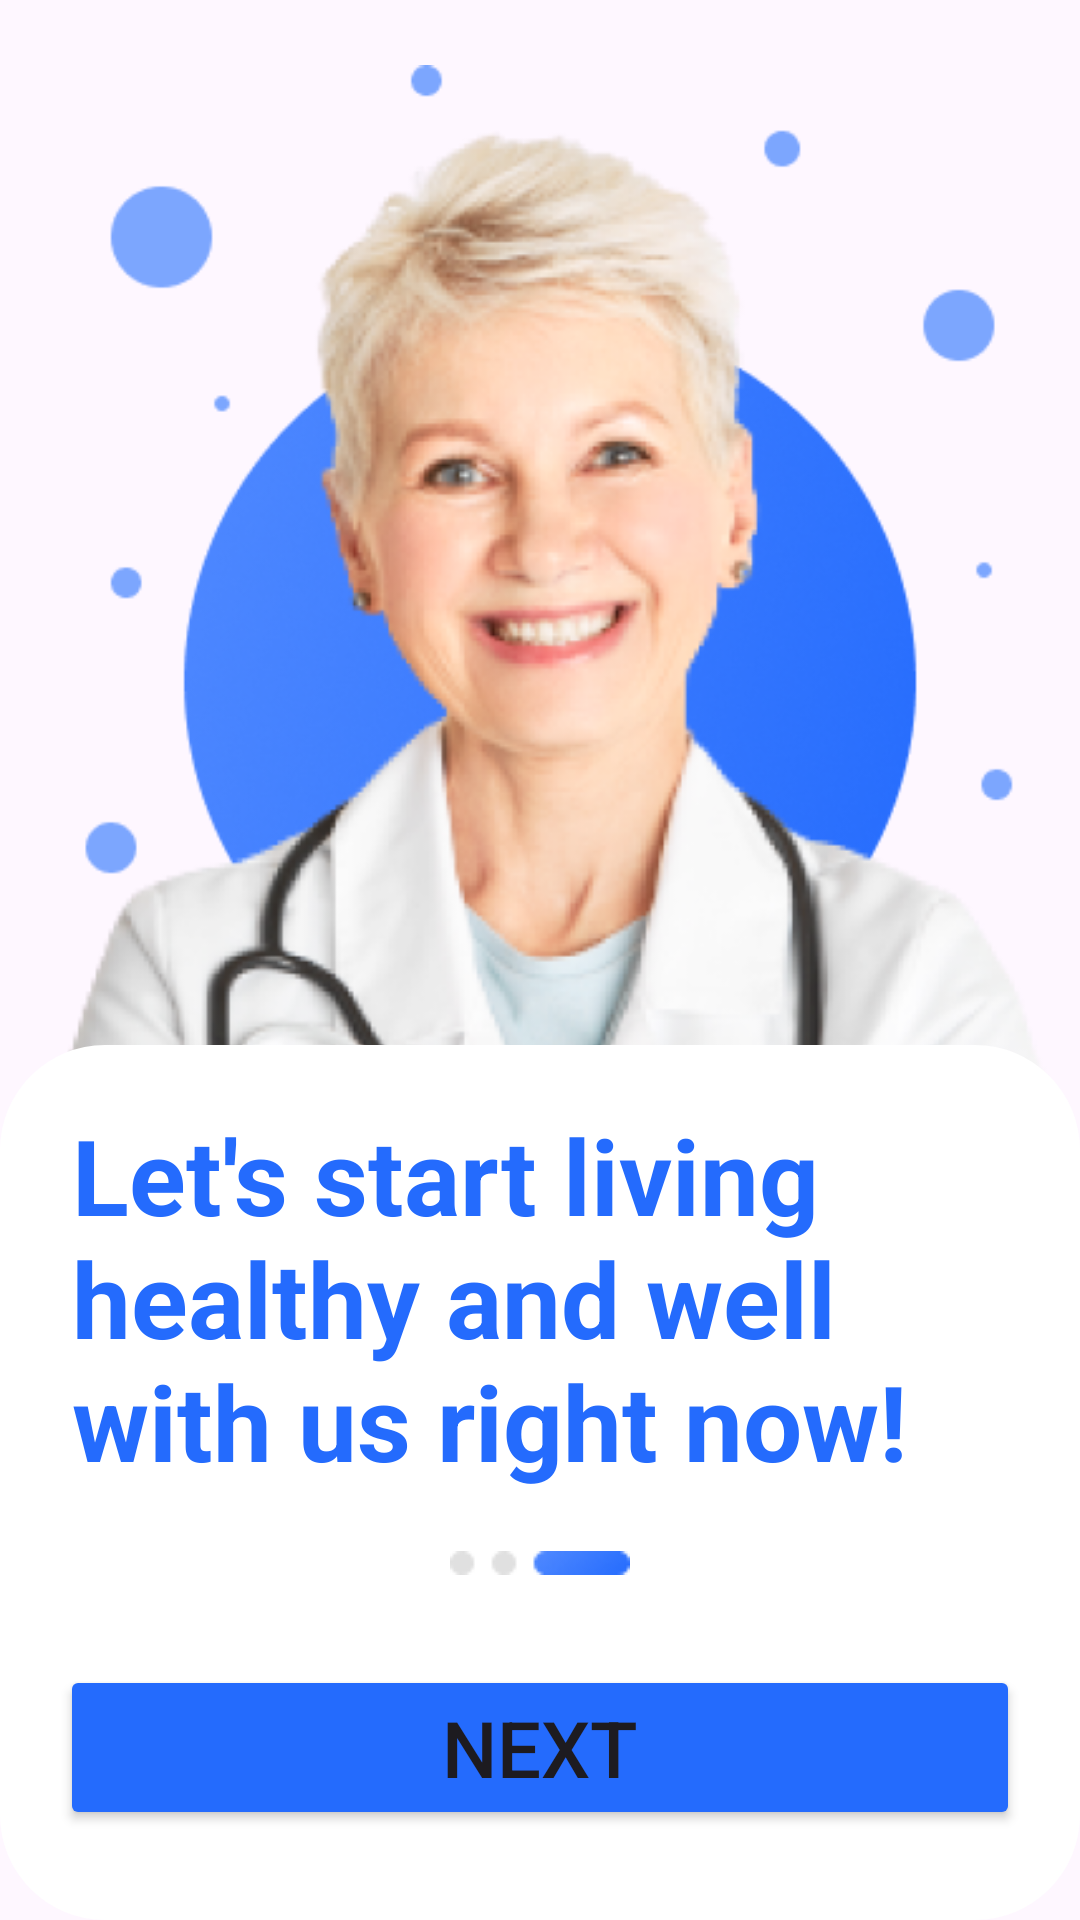

The Android layout XML behind this screen, and the referenced resources:
<!-- AndroidManifest.xml: application theme Theme.MohirdevMedicalCenterExe -->
<!-- res/layout/activity_person_3.xml -->
<?xml version="1.0" encoding="utf-8"?>
<RelativeLayout xmlns:android="http://schemas.android.com/apk/res/android"
    xmlns:app="http://schemas.android.com/apk/res-auto"
    xmlns:tools="http://schemas.android.com/tools"
    android:id="@+id/main"
    android:layout_width="match_parent"
    android:layout_height="match_parent"
    tools:context=".PersonActivity1"
    >

    <ImageView
        android:layout_width="wrap_content"
        android:layout_height="wrap_content"
        android:src="@drawable/person3"
        />

    <FrameLayout
        android:layout_width="match_parent"
        android:layout_height="wrap_content"
        android:layout_alignParentBottom="true"
        android:background="@drawable/border"
        android:id="@+id/frame_layout"
        >

        <RelativeLayout
            android:layout_width="match_parent"
            android:layout_height="wrap_content"
            >

            <TextView
                android:layout_width="match_parent"
                android:layout_height="wrap_content"
                android:textStyle="bold"
                android:text="Let's start living healthy and well with us right now!"
                android:textSize="35sp"
                android:layout_marginHorizontal="24dp"
                android:textColor="#246BFD"
                android:id="@+id/text"
                android:layout_marginVertical="20dp"
                />

            <ImageView
                android:layout_below="@+id/text"
                android:id="@+id/progres_image"
                android:layout_width="wrap_content"
                android:layout_height="wrap_content"
                android:src="@drawable/progres_image3"
                android:layout_centerHorizontal="true"
                />


            <Button
                android:id="@+id/nextBtnPerson3"
                android:layout_width="match_parent"
                android:layout_height="wrap_content"
                android:layout_below="@id/progres_image"
                android:layout_marginHorizontal="20dp"
                android:layout_marginVertical="30dp"
                android:backgroundTint="#246BFD"
                android:text="Next"
                android:textSize="26sp" />


        </RelativeLayout>




    </FrameLayout>

</RelativeLayout>
<!-- resources referenced by this layout -->
<resources>
  <!-- drawable border (drawable) -->
  <?xml version="1.0" encoding="utf-8"?>
  <shape xmlns:android="http://schemas.android.com/apk/res/android">
      <solid android:color="#FFFFFF" /> 
      <corners android:radius="35dp" /> 
  </shape>
  <!-- drawable person3: png bitmap (drawable, 238365 bytes) -->
  <!-- drawable progres_image3: png bitmap (drawable, 620 bytes) -->
  <style name="Theme.MohirdevMedicalCenterExe" parent="Base.Theme.MohirdevMedicalCenterExe" />
  <style name="Base.Theme.MohirdevMedicalCenterExe" parent="Theme.Material3.DayNight.NoActionBar">
          
          
      </style>
</resources>
